The GitHub repository houda99-hd/projet-apprentissage-profond contains a labelled image folder "projet" with 7 categories: danger sign, information sign, limitation sign, mandatory sign, priority sign, prohibitory sign, stop sign. Examples follow, each with its label.

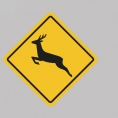
Label: priority sign

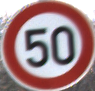
Label: limitation sign

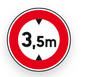
Label: prohibitory sign

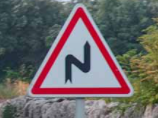
Label: danger sign

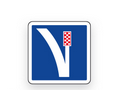
Label: information sign
